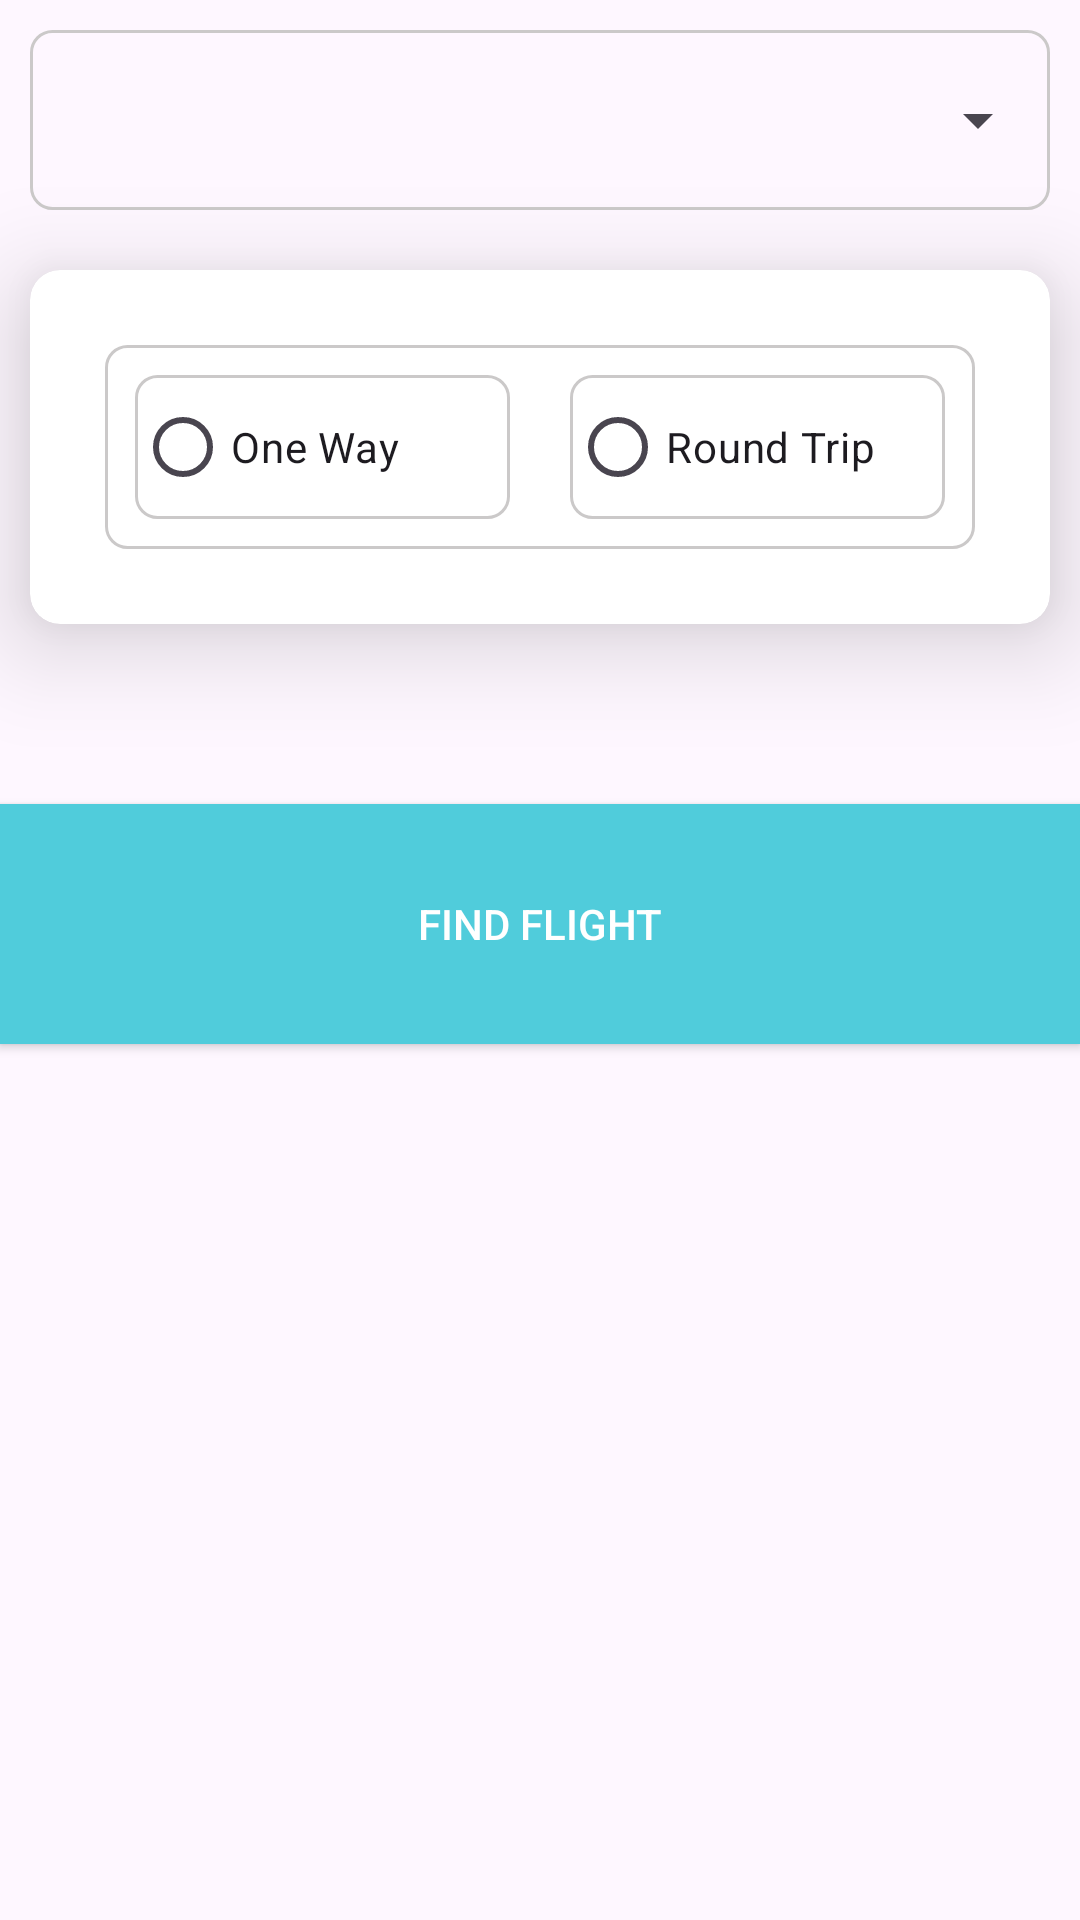

Here is an Android app screen rendered from its layout file. Give the layout XML and the strings, colors and styles it references.
<!-- AndroidManifest.xml: application theme Theme.DaalloDemo -->
<!-- res/layout/activity_main.xml -->
<?xml version="1.0" encoding="utf-8"?>
<LinearLayout xmlns:android="http://schemas.android.com/apk/res/android"
    xmlns:app="http://schemas.android.com/apk/res-auto"
    xmlns:tools="http://schemas.android.com/tools"
    android:layout_width="match_parent"
    android:orientation="vertical"
    android:layout_height="match_parent"
    tools:context=".MainActivity">


    

    <LinearLayout
        android:background="@drawable/background"
        android:layout_width="match_parent"
        android:layout_margin="10dp"
        android:layout_height="wrap_content">

        <Spinner
            android:id="@+id/spinnerFrom"
            android:layout_width="match_parent"
            android:layout_height="60dp"
            android:hint="Select From City" />
    </LinearLayout>
    <androidx.cardview.widget.CardView
        android:layout_width="match_parent"
        android:layout_margin="10dp"
        app:cardElevation="20dp"
        app:cardCornerRadius="10dp"
        android:layout_height="wrap_content">
        <LinearLayout
            android:layout_width="match_parent"
            android:orientation="vertical"
            android:layout_height="match_parent">
            <LinearLayout
                android:layout_width="match_parent"
                android:orientation="vertical"
                android:layout_height="match_parent">

                <LinearLayout
                    android:layout_width="match_parent"
                    android:layout_height="wrap_content"
                    android:layout_margin="25dp"
                    android:gravity="center"
                    android:background="@drawable/background"
                    android:weightSum="2">

                    <RadioButton
                        android:id="@+id/oneway"
                        android:layout_margin="10dp"
                        android:layout_weight="1"
                        android:layout_width="0dp"
                        android:background="@drawable/background"
                        android:layout_height="wrap_content"
                        android:text="One Way"/>

                    <RadioButton
                        android:id="@+id/roundTrip"
                        android:layout_margin="10dp"
                        android:layout_weight="1"
                        android:layout_width="0dp"
                        android:background="@drawable/background"
                        android:layout_height="wrap_content"
                        android:text="Round Trip"/>
                </LinearLayout>
            </LinearLayout>
        </LinearLayout>


    </androidx.cardview.widget.CardView>



    <LinearLayout

        android:orientation="vertical"
        android:id="@+id/frame"
        android:paddingBottom="50dp"
        android:layout_width="match_parent"
        android:layout_height="wrap_content">


    </LinearLayout>
    <Button
        android:id="@+id/findFlight"
        android:layout_width="match_parent"
        android:text="Find Flight"
        android:background="#50CCDB"
        android:textColor="@color/white"
        android:layout_gravity="bottom"
        android:layout_height="80dp"/>


</LinearLayout>
<!-- resources referenced by this layout -->
<resources>
  <!-- drawable background (drawable) -->
  <?xml version="1.0" encoding="utf-8"?>
  <shape xmlns:android="http://schemas.android.com/apk/res/android">
  <corners android:radius="7dp" />
      <stroke android:width="1dp"
          android:color="#CBC9C9" />
  
  </shape>
  <style name="Theme.DaalloDemo" parent="Base.Theme.DaalloDemo" />
  <style name="Base.Theme.DaalloDemo" parent="Theme.Material3.DayNight.NoActionBar">
          
          
      </style>
  <!-- not gathered from this repository: default colours our renderer supplied (Android Studio template values) -->
  <color name="white">#FFFFFFFF</color>
</resources>
